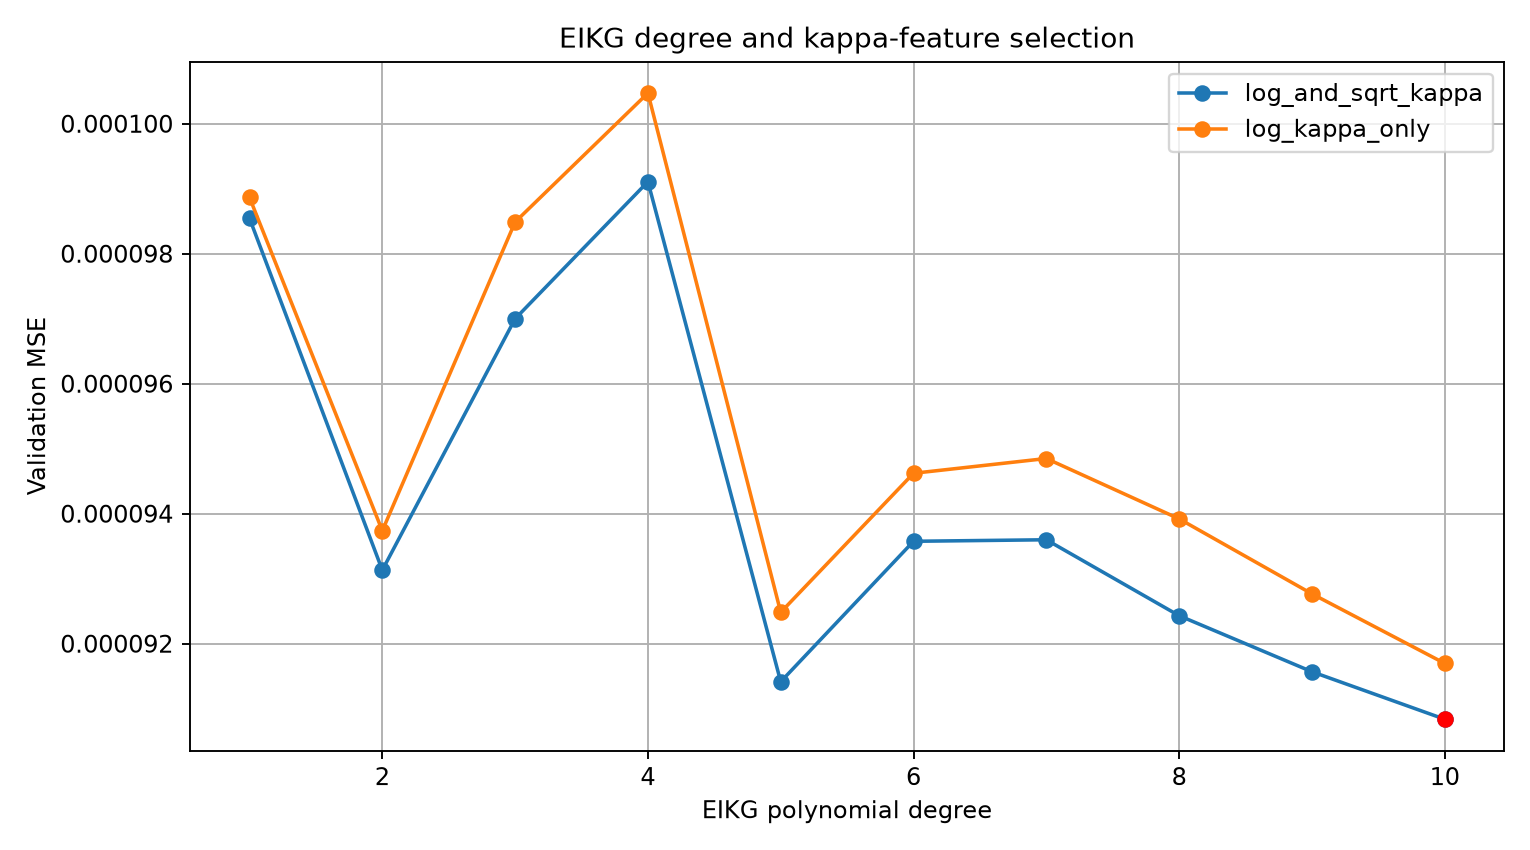

The data file committed next to this chart (first rows):
candidate, feature_set, n_features, degree, validation_mse, fit_seconds
20, log_and_sqrt_kappa, 59, 10, 9.083775828780902e-05, 0.03167
15, log_and_sqrt_kappa, 59, 5, 9.141508039750218e-05, 0.02754
19, log_and_sqrt_kappa, 59, 9, 9.156873503139343e-05, 0.0272
10, log_kappa_only, 58, 10, 9.169697736658825e-05, 0.02506
18, log_and_sqrt_kappa, 59, 8, 9.243109024102533e-05, 0.02616
5, log_kappa_only, 58, 5, 9.248293484696579e-05, 0.02585
9, log_kappa_only, 58, 9, 9.276721273532143e-05, 0.02466
12, log_and_sqrt_kappa, 59, 2, 9.313168759700757e-05, 0.02429
16, log_and_sqrt_kappa, 59, 6, 9.357575839265106e-05, 0.02572
17, log_and_sqrt_kappa, 59, 7, 9.359918684528035e-05, 0.02564
2, log_kappa_only, 58, 2, 9.373821650349288e-05, 0.02554
8, log_kappa_only, 58, 8, 9.392084493177427e-05, 0.02686
6, log_kappa_only, 58, 6, 9.462224826468475e-05, 0.02605
7, log_kappa_only, 58, 7, 9.484956451920556e-05, 0.02488
13, log_and_sqrt_kappa, 59, 3, 9.699963870508726e-05, 0.02571
3, log_kappa_only, 58, 3, 9.848844837819825e-05, 0.02303
11, log_and_sqrt_kappa, 59, 1, 9.854530101144698e-05, 0.0266
1, log_kappa_only, 58, 1, 9.886600554840399e-05, 0.03337
14, log_and_sqrt_kappa, 59, 4, 9.910917461647548e-05, 0.02461
4, log_kappa_only, 58, 4, 0.0001005, 0.02534
